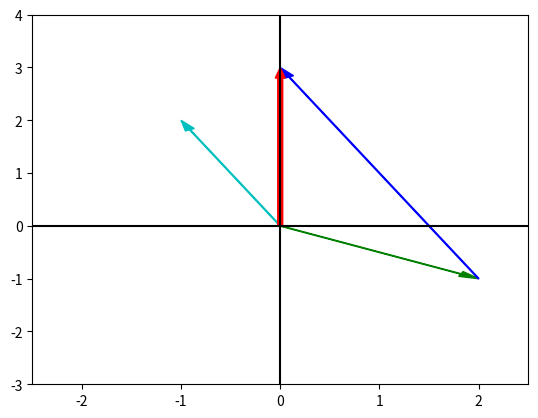

Write Python code to recreate this figure.
from functools import partial
import matplotlib.pyplot as plt
import numpy as np
import pandas as pd
import seaborn as sns

# x = [-2, 2, -2, 2]
# y = [-4, 4, 0.5, 2.5]

# fig = plt.figure()
# plt.axhline(y=0, c='black')
# plt.axvline(x=0, c='black')

# # plt.plot(x, y)

# plt.plot(x[:2], y[:2], x[2:], y[2:])

# plt.draw()

fig = plt.figure()
plt.axhline(y=0, c='black')
plt.axvline(x=0, c='black')
ax = plt.gca()
ax.set_xlim(-2.5, 2.5)
ax.set_ylim(-3, 4)

arrow_vector = partial(
    plt.arrow,
    width=0.01,
    head_width=0.1,
    head_length=0.2,
    length_includes_head=True)

arrow_vector(0, 0, 2, -1, color='g')
arrow_vector(0, 0, -1, 2, color='c')
arrow_vector(2, -1, -2, 4, color='b')
arrow_vector(0, 0, 0, 3, width=0.05, color='r')

plt.draw()

plt.show()
